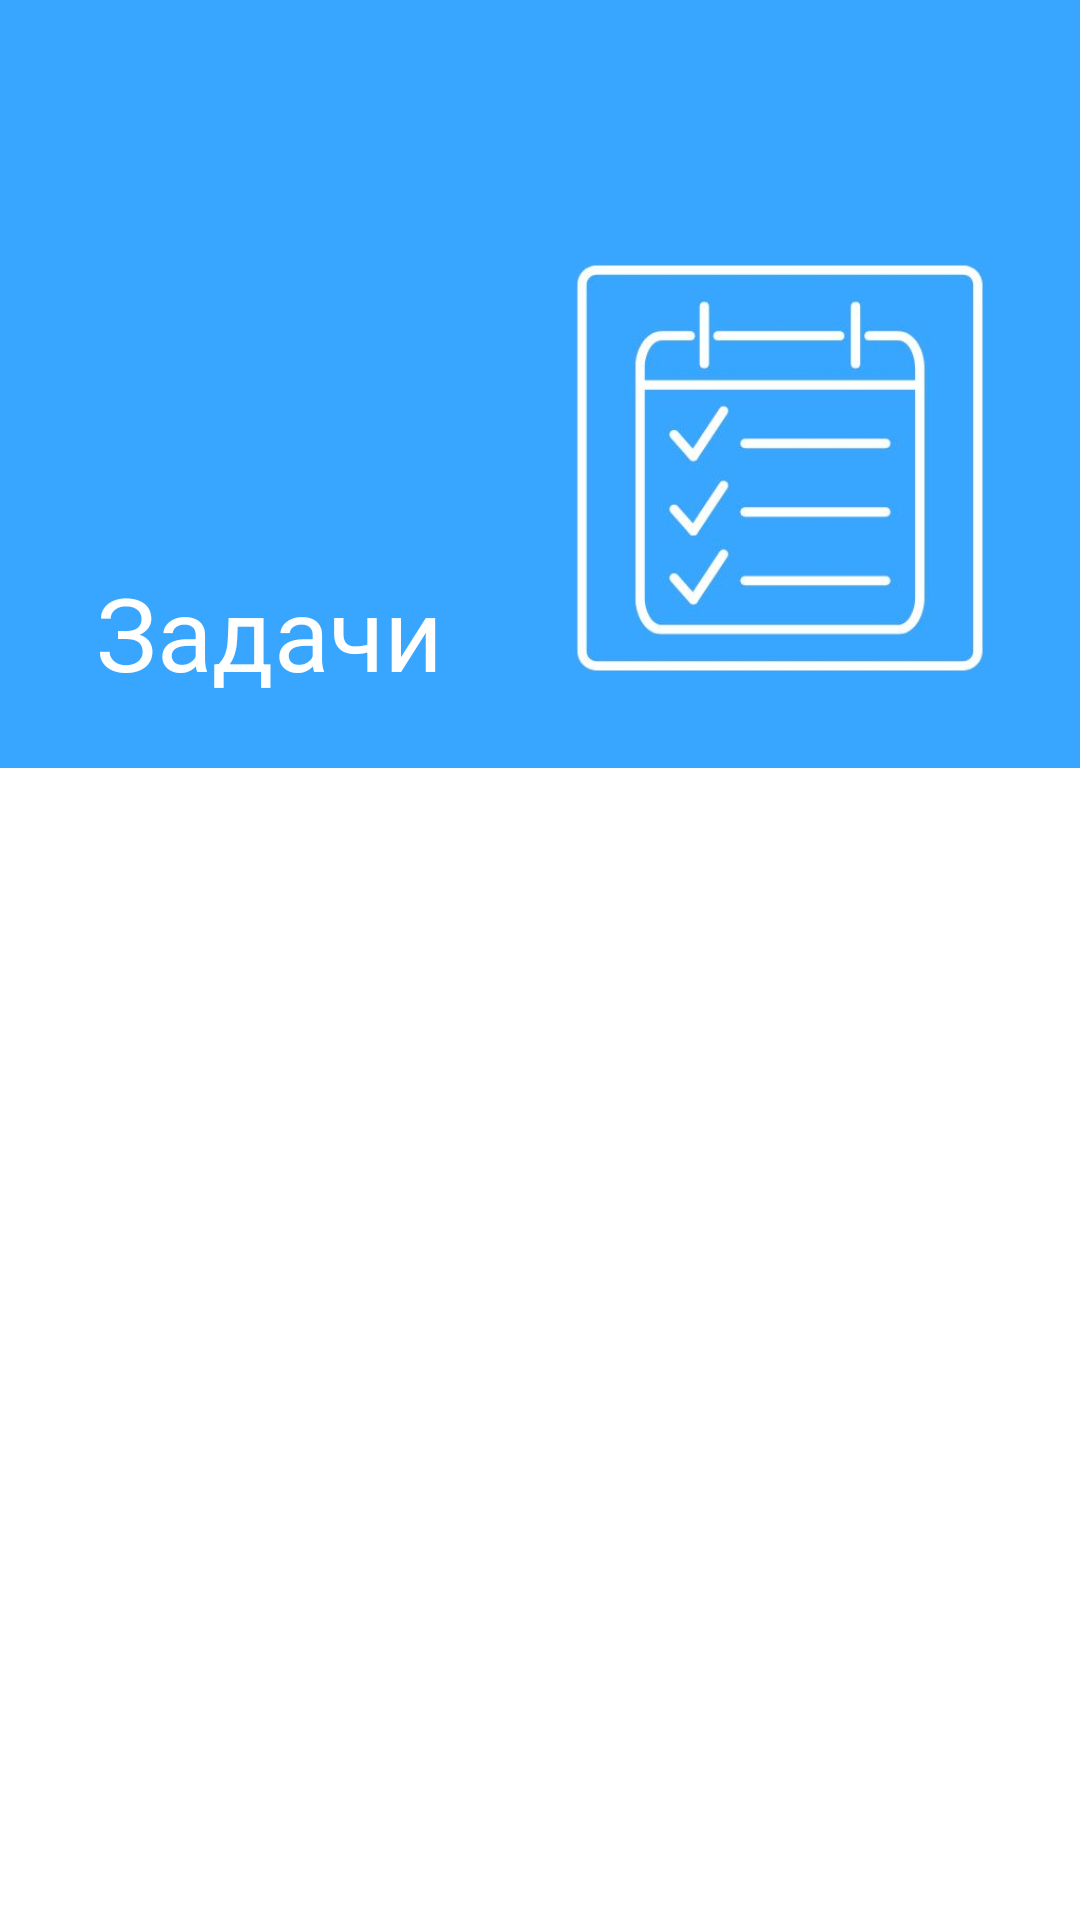

The Android layout XML behind this screen, and the referenced resources:
<!-- AndroidManifest.xml: application theme Theme.VisualPhysics10 -->
<!-- res/layout/fragment_task_list.xml -->
<?xml version="1.0" encoding="utf-8"?>
<androidx.coordinatorlayout.widget.CoordinatorLayout xmlns:android="http://schemas.android.com/apk/res/android"
    xmlns:app="http://schemas.android.com/apk/res-auto"
    xmlns:tools="http://schemas.android.com/tools"
    android:background="@color/white"
    android:layout_width="match_parent"
    android:layout_height="match_parent">

    <com.google.android.material.appbar.AppBarLayout
        android:id="@+id/collapsing_toolbar"
        android:layout_width="match_parent"
        android:layout_height="wrap_content"
        android:background="@color/primary">
        <com.google.android.material.appbar.CollapsingToolbarLayout
            android:layout_width="match_parent"
            android:layout_height="match_parent"
            android:fitsSystemWindows="true"
            app:contentScrim="?attr/colorPrimary"
            app:layout_scrollFlags="scroll|snap|exitUntilCollapsed"
            app:title="Задачи">

            <ImageView
                android:padding="10dp"
                android:layout_marginTop="?attr/actionBarSize"
                android:layout_width="200dp"
                android:layout_height="200dp"
                android:layout_gravity="top|end"
                android:src="@drawable/img_1" />

            <com.google.android.material.appbar.MaterialToolbar
                android:layout_width="match_parent"
                android:background="@color/primary"
                android:id="@+id/toolbar"
                style="@style/Toolbar"
                android:layout_height="?attr/actionBarSize" />

        </com.google.android.material.appbar.CollapsingToolbarLayout>
    </com.google.android.material.appbar.AppBarLayout>

    <androidx.core.widget.NestedScrollView
        android:layout_width="match_parent"
        android:layout_height="match_parent"
        app:layout_behavior="com.google.android.material.appbar.AppBarLayout$ScrollingViewBehavior">
        <androidx.recyclerview.widget.RecyclerView
            android:id="@+id/listTask"
            android:name="com.example.visualphysics10.ItemFragment"
            android:layout_width="match_parent"
            android:layout_height="match_parent"
            app:layoutManager="LinearLayoutManager"
            app:layout_behavior="@string/appbar_scrolling_view_behavior"
            tools:context=".adapter.ItemFragment"
            tools:listitem="@layout/fragment_item" />
    </androidx.core.widget.NestedScrollView>
</androidx.coordinatorlayout.widget.CoordinatorLayout>
<!-- res/layout/fragment_item.xml (included above) -->
<?xml version="1.0" encoding="utf-8"?>
<androidx.cardview.widget.CardView xmlns:android="http://schemas.android.com/apk/res/android"
    xmlns:app="http://schemas.android.com/apk/res-auto"
    xmlns:tools="http://schemas.android.com/tools"
    android:id="@+id/coordinator"
    android:layout_width="match_parent"
    android:layout_height="210dp"
    android:layout_margin="8dp"
    android:background="@color/white"
    app:cardCornerRadius="16dp"
    app:cardElevation="8dp"
    app:cardUseCompatPadding="true">

    <LinearLayout
        android:layout_width="match_parent"
        android:id="@+id/item"
        android:layout_height="match_parent"
        android:orientation="vertical">
        <LinearLayout
            android:layout_width="match_parent"
            android:layout_height="match_parent"
            android:background="@color/white"
            android:orientation="horizontal">

            <LinearLayout
                android:layout_width="0dp"
                android:layout_height="match_parent"
                android:layout_weight="6"
                android:background="@color/white"
                android:orientation="vertical"
                android:padding="8dp">

                <TextView
                    android:layout_marginStart="5dp"
                    android:layout_marginEnd="5dp"
                    android:layout_weight="3"
                    android:id="@+id/title"
                    android:layout_width="match_parent"
                    android:layout_height="0dp"
                    android:layout_gravity="center"
                    android:gravity="center"
                    android:textAppearance="@style/TextAppearance.AppCompat.Light.SearchResult.Title"
                    android:textColor="@color/primary"
                    android:textSize="18sp"
                    tools:ignore="NestedWeights"/>

            </LinearLayout>

            <ImageView
                android:id="@+id/image_of_lessons"
                android:layout_width="0dp"
                android:layout_height="match_parent"
                android:layout_weight="5"
                app:riv_corner_radius="16dp">

            </ImageView>

        </LinearLayout>
    </LinearLayout>

</androidx.cardview.widget.CardView>
<!-- resources referenced by this layout -->
<resources>
  <color name="primary">#38A6FF</color>
  <color name="white">#FFFFFFFF</color>
  <!-- drawable img_1: png bitmap (drawable-v24, 48145 bytes) -->
  <style name="Toolbar">
          <item name="android:layout_width">match_parent</item>
          <item name="android:layout_height">?attr/actionBarSize</item>
          <item name="theme">@style/ThemeOverlay.MaterialComponents.ActionBar</item>
          <item name="android:background">@color/primary</item>
      </style>
  <style name="Theme.VisualPhysics10" parent="Theme.MaterialComponents.NoActionBar">
          <item name="android:windowBackground">@color/white</item>
          <item name="colorPrimary">@color/primary</item>
          <item name="colorPrimaryVariant">#2396F3</item>
          <item name="colorOnPrimary">@color/white</item>
          <item name="colorSecondary">@color/teal_200</item>
          <item name="colorSecondaryVariant">@color/teal_700</item>
          <item name="colorOnSecondary">@color/black</item>
          <item name="android:statusBarColor" tools:targetApi="l">?attr/colorPrimaryVariant</item>
          
      </style>
  <color name="teal_200">#FF03DAC5</color>
  <color name="teal_700">#FF018786</color>
  <color name="black">#FF000000</color>
</resources>
